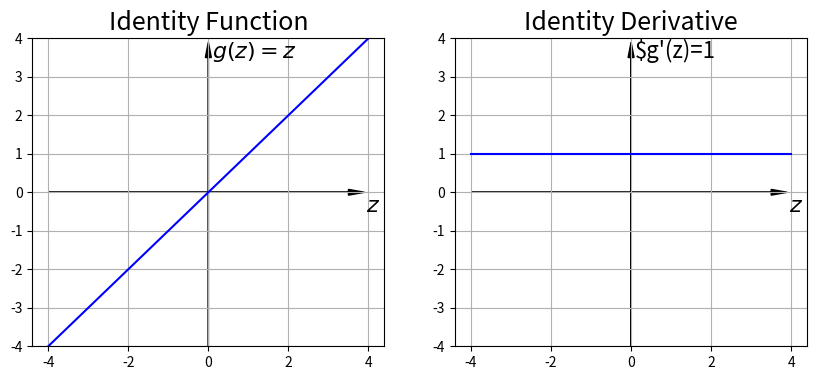
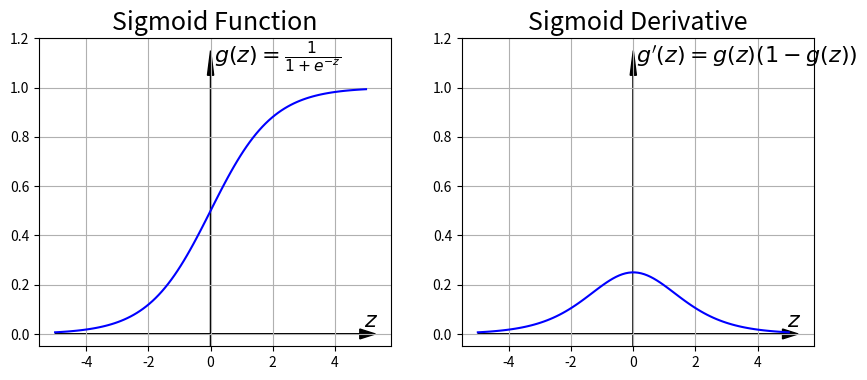
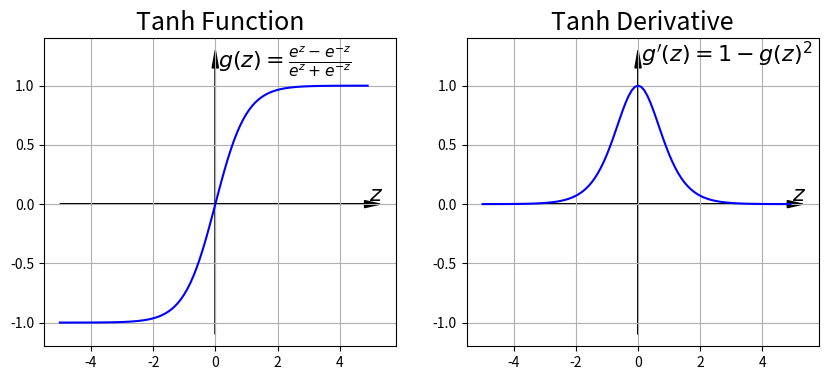
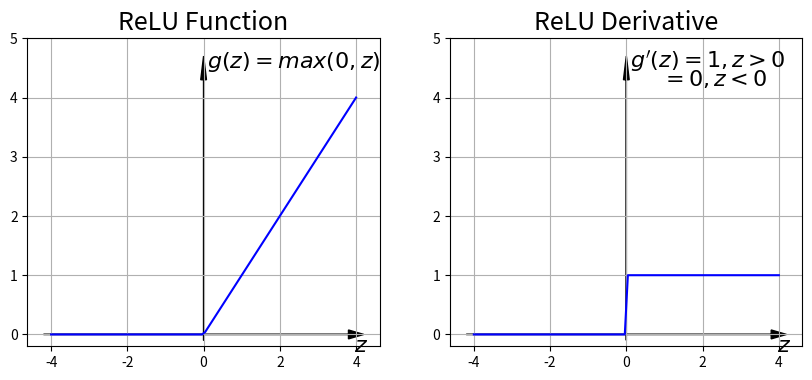
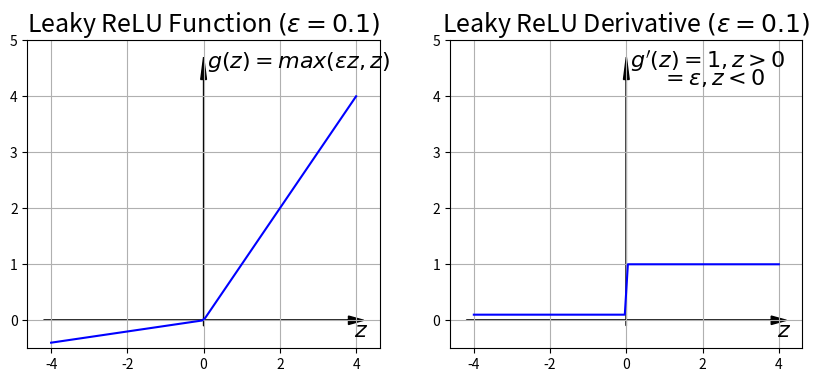

These charts were generated, in order, by the following Python code:
import numpy as np
import matplotlib.pyplot as plt


def identity_function():
    X = np.linspace(-4, 4, 100)
    fig, ax = plt.subplots(1, 2, figsize=figsize)
    ax[0].arrow(-4, 0, 7.5, 0, head_width=0.15, head_length=0.4, fc='k', ec='k')
    ax[0].arrow(0, -4, 0, 7.5, head_width=0.15, head_length=0.4, fc='k', ec='k')
    ax[0].plot(X, X, 'b')
    ax[0].set_title('Identity Function', fontsize=18)
    ax[0].grid()
    ax[0].set_ylim([-4, 4])
    ax[0].text(0.1, 3.5, r'$g(z)=z$', fontsize=16)
    ax[0].text(3.95, -0.5, r'$z$', fontsize=16)
    ax[1].arrow(-4, 0, 7.5, 0, head_width=0.15, head_length=0.4, fc='k', ec='k')
    ax[1].arrow(0, -4, 0, 7.5, head_width=0.15, head_length=0.4, fc='k', ec='k')
    ax[1].plot(X, (0.0*X+1.0), 'b')
    ax[1].set_title('Identity Derivative', fontsize=18)
    ax[1].grid()
    ax[1].set_ylim([-4, 4])
    ax[1].text(0.1, 3.5, r"$g'(z)=1", fontsize=16)
    ax[1].text(3.95, -0.5, r'$z$', fontsize=16)
    plt.show()


def sigmoid(z):
  return 1/(1+np.exp(-z))

def sigmoidDerivative(z):
    return sigmoid(z) * (1 - sigmoid(z) )

def sigmoid_function():
    X = np.linspace(-5, 5, 100)
    fig, ax = plt.subplots(1, 2, figsize=figsize)
    ax[0].arrow(-5, 0, 9.8, 0, head_width=0.04, head_length=0.5, fc='k', ec='k')
    ax[0].arrow(0, -0.1, 0, 1.15, head_width=0.2, head_length=0.1, fc='k', ec='k')
    ax[0].plot(X, sigmoid(X),'b')
    ax[0].set_title('Sigmoid Function',fontsize=18)
    ax[0].grid()
    ax[0].set_ylim([-0.05, 1.2])
    ax[0].text(0.1, 1.1, r'$g(z)=\frac{1}{1+e^{-z}}$', fontsize=16)
    ax[0].text(4.95, 0.03, r'$z$', fontsize=16)
    ax[1].arrow(-5, 0, 9.8, 0, head_width=0.04, head_length=0.5, fc='k', ec='k')
    ax[1].arrow(0, -0.1, 0, 1.15, head_width=0.2, head_length=0.1, fc='k', ec='k')
    ax[1].plot(X, sigmoidDerivative(X),'b')
    ax[1].set_title('Sigmoid Derivative',fontsize=18)
    ax[1].set_ylim([-0.05, 1.2])
    ax[1].grid()
    ax[1].text(0.1, 1.1, r"$g'(z) = g(z)(1-g(z))$", fontsize=16)
    ax[1].text(4.95, 0.03, r'$z$', fontsize=16)
    plt.show()

def tanh_function():
    z = np.arange(-5, 5, .1)
    t = np.tanh(z)
    dz = 1 - t**2
    fig, ax = plt.subplots(1, 2, figsize=figsize)
    ax[0].arrow(-5, 0, 9.8, 0, head_width=0.06, head_length=0.5, fc='k', ec='k')
    ax[0].arrow(0, -1.1, 0, 2.25, head_width=0.2, head_length=0.15, fc='k', ec='k')
    ax[0].plot(z, t,'b')
    ax[0].set_title('Tanh Function',fontsize=18)
    ax[0].grid()
    ax[0].set_ylim([-1.2, 1.4])
    ax[0].text(0.1, 1.15, r'$g(z)=\frac{e^{z}-e^{-z}}{e^{z}+e^{-z}}$', fontsize=16)
    ax[0].text(4.95, 0.03, r'$z$', fontsize=16)
    ax[1].arrow(-5, 0, 9.8, 0, head_width=0.06, head_length=0.5, fc='k', ec='k')
    ax[1].arrow(0, -1.1, 0, 2.25, head_width=0.2, head_length=0.15, fc='k', ec='k')
    ax[1].plot(z, dz,'b')
    ax[1].set_title('Tanh Derivative',fontsize=18)
    ax[1].grid()
    ax[1].set_ylim([-1.2, 1.4])
    ax[1].text(0.1, 1.2, r"$g'(z)=1-g(z)^2$", fontsize=16)
    ax[1].text(4.95, 0.03, r'$z$', fontsize=16)
    plt.show()


def ReLU(x):
    return np.maximum(0.0, x)

# derivation of relu
def ReLU_Derivative(x):
    return np.greater(x, 0).astype(int)

def relu_function():
    X = np.linspace(-4, 4, 100)
    fig, ax = plt.subplots(1, 2, figsize=figsize)
    ax[0].arrow(0, -0.1, 0, 4.4, head_width=0.15, head_length=0.4, fc='k', ec='k')
    ax[0].arrow(-4.2, 0, 8, 0, head_width=0.15, head_length=0.4, fc='k', ec='k')
    ax[0].plot(X, ReLU(X), 'b')
    ax[0].set_title('ReLU Function', fontsize=18)
    ax[0].grid()
    ax[0].set_ylim([-0.2, 5])
    ax[0].text(0.1, 4.5, r'$g(z)=max(0,z)$', fontsize=16)
    ax[0].text(3.95, -0.3, r'$z$', fontsize=16)
    ax[1].arrow(0, -0.1, 0, 4.4, head_width=0.15, head_length=0.4, fc='k', ec='k')
    ax[1].arrow(-4.2, 0, 8, 0, head_width=0.15, head_length=0.4, fc='k', ec='k')
    ax[1].plot(X, ReLU_Derivative(X), 'b')
    ax[1].set_title('ReLU Derivative', fontsize=18)
    ax[1].grid()
    ax[1].set_ylim([-0.2, 5])
    ax[1].text(0.1, 4.5, r"$g'(z)=1, z>0$", fontsize=16)
    ax[1].text(0.9, 4.2, r"$=0, z<0$", fontsize=16)
    ax[1].text(3.95, -0.3, r'$z$', fontsize=16)
    plt.show()

def Leaky_ReLU(z, epsilon=0.01):
    return np.maximum(epsilon * z, z)

def Leaky_ReLU_Derivative(z, epsilon=0.01):
    dz = np.ones_like(z)
    dz[z < 0] = epsilon
    return dz

def leaky_relu_function():
    z = np.linspace(-4, 4, 100)
    fig, ax = plt.subplots(1, 2, figsize=figsize)
    ax[0].arrow(0, -0.1, 0, 4.4, head_width=0.15, head_length=0.4, fc='k', ec='k')
    ax[0].arrow(-4.2, 0, 8, 0, head_width=0.15, head_length=0.4, fc='k', ec='k')
    ax[0].plot(z, Leaky_ReLU(z, 0.1), 'b')
    ax[0].set_title(r'Leaky ReLU Function $(\epsilon = 0.1)$', fontsize=18)
    ax[0].grid()
    ax[0].set_ylim([-0.5, 5])
    ax[0].text(0.1, 4.5, r'$g(z)=max(\epsilon z, z)$', fontsize=16)
    ax[0].text(3.95, -0.3, r'$z$', fontsize=16)
    ax[1].arrow(0, -0.1, 0, 4.4, head_width=0.15, head_length=0.4, fc='k', ec='k')
    ax[1].arrow(-4.2, 0, 8, 0, head_width=0.15, head_length=0.4, fc='k', ec='k')
    ax[1].plot(z, Leaky_ReLU_Derivative(z, 0.1), 'b')
    ax[1].set_title(r'Leaky ReLU Derivative $(\epsilon = 0.1)$', fontsize=18)
    ax[1].grid()
    ax[1].set_ylim([-0.5, 5])
    ax[1].text(0.1, 4.5, r"$g'(z)=1, z>0$", fontsize=16)
    ax[1].text(0.9, 4.2, r"$=\epsilon, z<0$", fontsize=16)
    ax[1].text(3.95, -0.3, r'$z$', fontsize=16)
    plt.show()




def gaussian(z):
    return np.exp(-z*z)

def gaussian_derivative(z):
    return -2*z*gaussian(z)

def gaussian_function():
    X = np.linspace(-5, 5, 100)
    fig, ax = plt.subplots(1, 2, figsize=figsize)
    ax[0].arrow(-5, 0, 9.8, 0, head_width=0.04, head_length=0.5, fc='k', ec='k')
    ax[0].arrow(0, -1.0, 0, 2.2, head_width=0.2, head_length=0.1, fc='k', ec='k')
    ax[0].plot(X, gaussian(X),'b')
    ax[0].set_title('Gaussian Function',fontsize=18)
    ax[0].grid()
    ax[0].set_ylim([-1.0, 1.35])
    ax[0].text(0.1, 1.15, r'$g(z)=e^{-z^{2}}}$', fontsize=14)
    ax[0].text(4.95, 0.03, r'$z$', fontsize=16)
    ax[1].arrow(-5, 0, 9.8, 0, head_width=0.04, head_length=0.5, fc='k', ec='k')
    ax[1].arrow(0, -1.0, 0, 2.2, head_width=0.2, head_length=0.1, fc='k', ec='k')
    ax[1].plot(X, gaussian_derivative(X),'b')
    ax[1].set_title('Gaussian Derivative',fontsize=18)
    ax[1].set_ylim([-1.0, 1.35])
    ax[1].grid()
    ax[1].text(0.1, 1.15, r"$g'(z) = -2xe^{-z^{2}}}$", fontsize=14)
    ax[1].text(4.95, 0.03, r'$z$', fontsize=16)
    plt.show()

if __name__ == "__main__":
    figsize = (10, 4)
    identity_function()
    sigmoid_function()
    gaussian_function()
    tanh_function()
    relu_function()
    leaky_relu_function()
